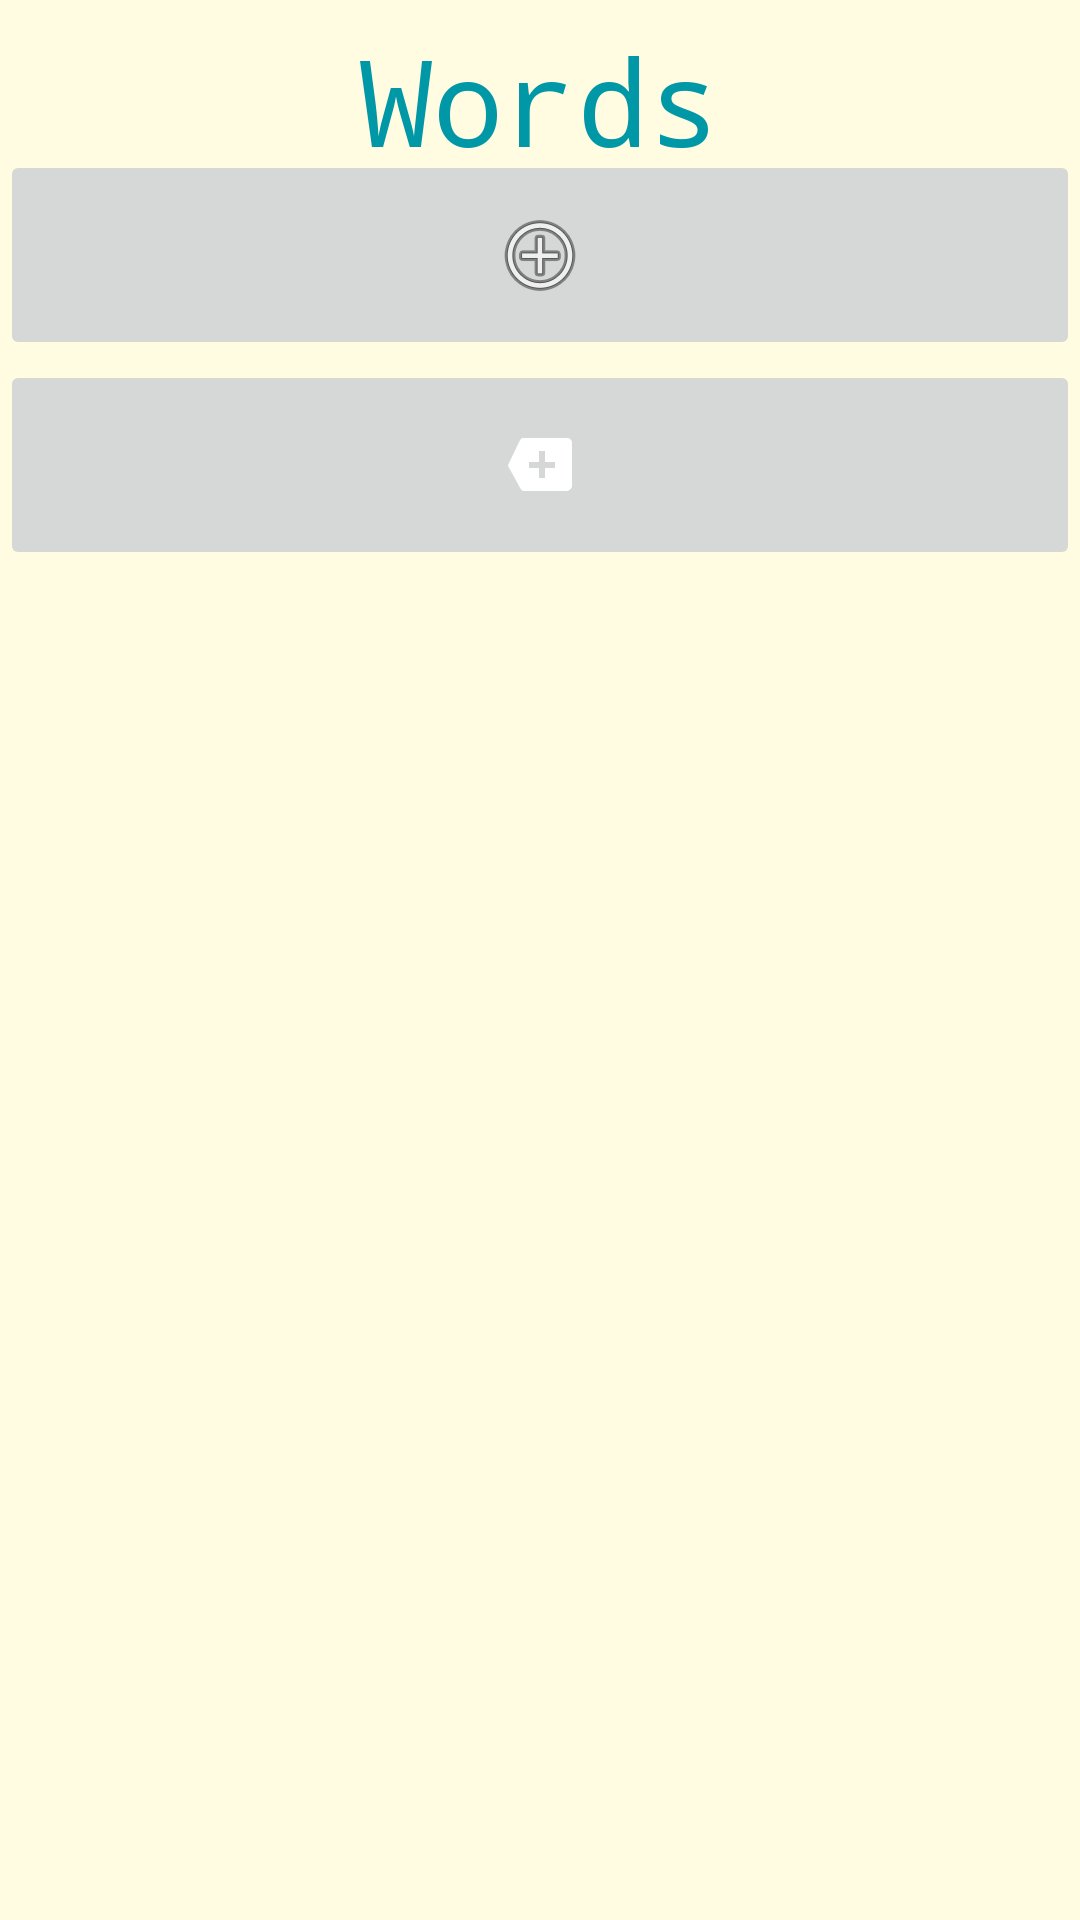

Write the Android layout XML for this screen, with the resource values it uses.
<!-- AndroidManifest.xml: application theme Theme.AppsForGood -->
<!-- res/layout/activity_editwords.xml -->
<?xml version="1.0" encoding="utf-8"?>
<LinearLayout xmlns:android="http://schemas.android.com/apk/res/android"
    xmlns:app="http://schemas.android.com/apk/res-auto"
    android:layout_width="match_parent"
    android:layout_height="match_parent"
    android:layout_centerHorizontal="true"
    android:orientation="vertical"
    android:background="#27FFEB3B">

    <TextView
        android:id="@+id/Words"
        android:layout_width="match_parent"
        android:layout_height="50sp"
        android:layout_gravity="center_horizontal"
        app:autoSizeMaxTextSize="80sp"
        app:autoSizeMinTextSize="40sp"
        app:autoSizeStepGranularity="2sp"
        app:autoSizeTextType="uniform"
        android:elegantTextHeight="true"
        android:fontFamily="monospace"
        android:gravity="center|center_horizontal"
        android:maxHeight="200sp"
        android:minHeight="10sp"
        android:text="@string/Words"
        android:textColor="#0097A7"
        android:textColorHint="#00BCD4"
        android:textColorLink="#00BCD4" />

    <ImageButton
        android:id="@+id/AddVocabWord"
        android:layout_width="match_parent"
        android:layout_height="wrap_content"
        android:onClick="toAddWord"
        android:minHeight="70dp"
        android:contentDescription="@string/addword"
        app:srcCompat="@android:drawable/ic_menu_add" />

    <ImageButton
        android:id="@+id/DeleteAll"
        android:onClick="DeleteAllWords"
        android:layout_width="match_parent"
        android:layout_height="wrap_content"
        android:contentDescription="@string/DeleteWord"
        android:minHeight="70dp"
        app:srcCompat="@android:drawable/stat_notify_more" />

    <ListView
        android:id="@+id/alistviewWords"
        android:layout_width="fill_parent"
        android:layout_height="wrap_content"
        android:divider="@color/material_blue_grey_800"
        android:dividerHeight="2dp"
        android:listSelector="#FF00BCD4">

    </ListView>

</LinearLayout>
<!-- resources referenced by this layout -->
<resources>
  <string name="DeleteWord">Delete Word</string>
  <string name="Words">Words</string>
  <string name="addword">AddWord</string>
  <style name="Theme.AppsForGood" parent="Theme.MaterialComponents.DayNight.DarkActionBar">
          
          <item name="colorPrimary">@color/purple_500</item>
          <item name="colorPrimaryVariant">@color/purple_700</item>
          <item name="colorOnPrimary">@color/white</item>
          
          <item name="colorSecondary">@color/teal_200</item>
          <item name="colorSecondaryVariant">@color/teal_700</item>
          <item name="colorOnSecondary">@color/black</item>
          
          <item name="android:statusBarColor" tools:targetApi="l">?attr/colorPrimaryVariant</item>
          
      </style>
  <color name="purple_500">#FF6200EE</color>
  <color name="purple_700">#FF3700B3</color>
  <color name="white">#FFFFFFFF</color>
  <color name="teal_200">#FF03DAC5</color>
  <color name="teal_700">#FF018786</color>
  <color name="black">#FF000000</color>
</resources>
